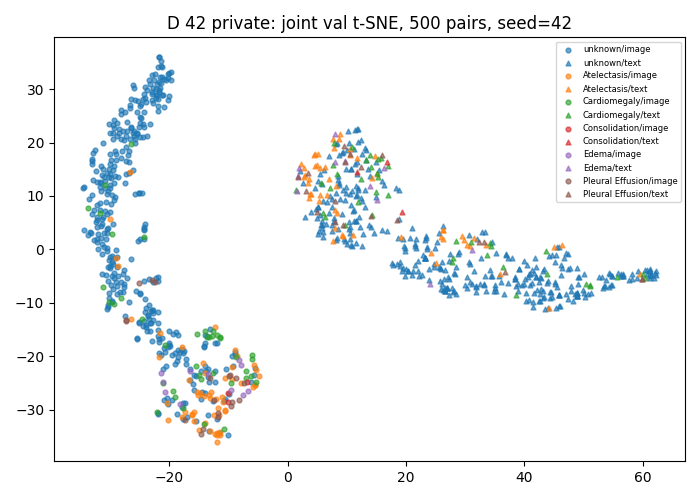

Values plotted in this chart, from the file beside it:
study_id, modality, x, y, first_known_positive_class
54463996, image, -30.26, -2.018, -1
50654210, image, -11.8, -31.33, 4
51091306, image, -29.8, 8.539, -1
50238983, image, -23.73, 21.15, -1
55502216, image, -13.37, -24.89, -1
53140416, image, -25.38, 25.63, -1
52768607, image, -30.42, -3.354, -1
52588506, image, -24.33, 25.78, -1
50234779, image, -13.88, -22.75, -1
53493063, image, -23.93, -14.22, -1
50188291, image, -12.57, -15.29, 1
53298708, image, -9.405, -19.95, -1
56164431, image, -22, 34.21, -1
59729567, image, -30.15, -8.259, -1
53305998, image, -12.27, -24.79, -1
51504625, image, -20.81, -26.63, 3
50657117, image, -12.3, -34.49, 0
53637293, image, -27.62, -6.411, -1
52416806, image, -12.93, -26.65, 0
50929718, image, -7.871, -21.61, 3
50944240, image, -26.56, 22.64, -1
52231612, image, -10.68, -28.07, -1
59447854, image, -20.84, -18.52, -1
56935382, image, -27.35, 21.31, -1
54105263, image, -25.4, -16.8, -1
50711316, image, -23.46, -13.12, -1
51122219, image, -23.17, -13.73, -1
53101623, image, -28.17, -6.029, -1
57639588, image, -31.2, 6.063, -1
56048922, image, -29.52, 23.31, -1
50588811, image, -22.73, -13.17, -1
54471191, image, -5.74, -23.45, -1
55351892, image, -28.11, 26.03, -1
50442260, image, -13.42, -23.32, 3
53789311, image, -29.95, -3.554, -1
50881381, image, -14.07, -27.4, 0
52184063, image, -29.97, -1.465, -1
57972960, image, -26.68, 26.38, -1
51699413, image, -5.486, -22.22, -1
54578441, image, -31.44, 5.779, -1
50164147, image, -10.6, -24.06, 0
52524203, image, -31.43, -4.689, -1
59656845, image, -27.76, 22.24, -1
52795577, image, -13.18, -24, 4
50284900, image, -23.63, -12.47, -1
50814392, image, -6.692, -26.49, 3
59555245, image, -29.16, 13.7, -1
53920553, image, -26.86, 14.27, -1
50251426, image, -32.59, 18.63, -1
56727055, image, -25.46, 21.86, -1
53457595, image, -27.12, 23.8, -1
55095694, image, -29.68, -9.944, -1
55616344, image, -24.13, -9.3, -1
51723581, image, -26.42, 28.08, -1
51477487, image, -29.27, 24.13, -1
55955751, image, -32.16, 8.264, -1
52400358, image, -28.83, 23.59, -1
51233470, image, -21.67, -20.09, 0
50229298, image, -33.8, 2.759, -1
55360294, image, -21.54, 30.26, -1
... 940 more rows
